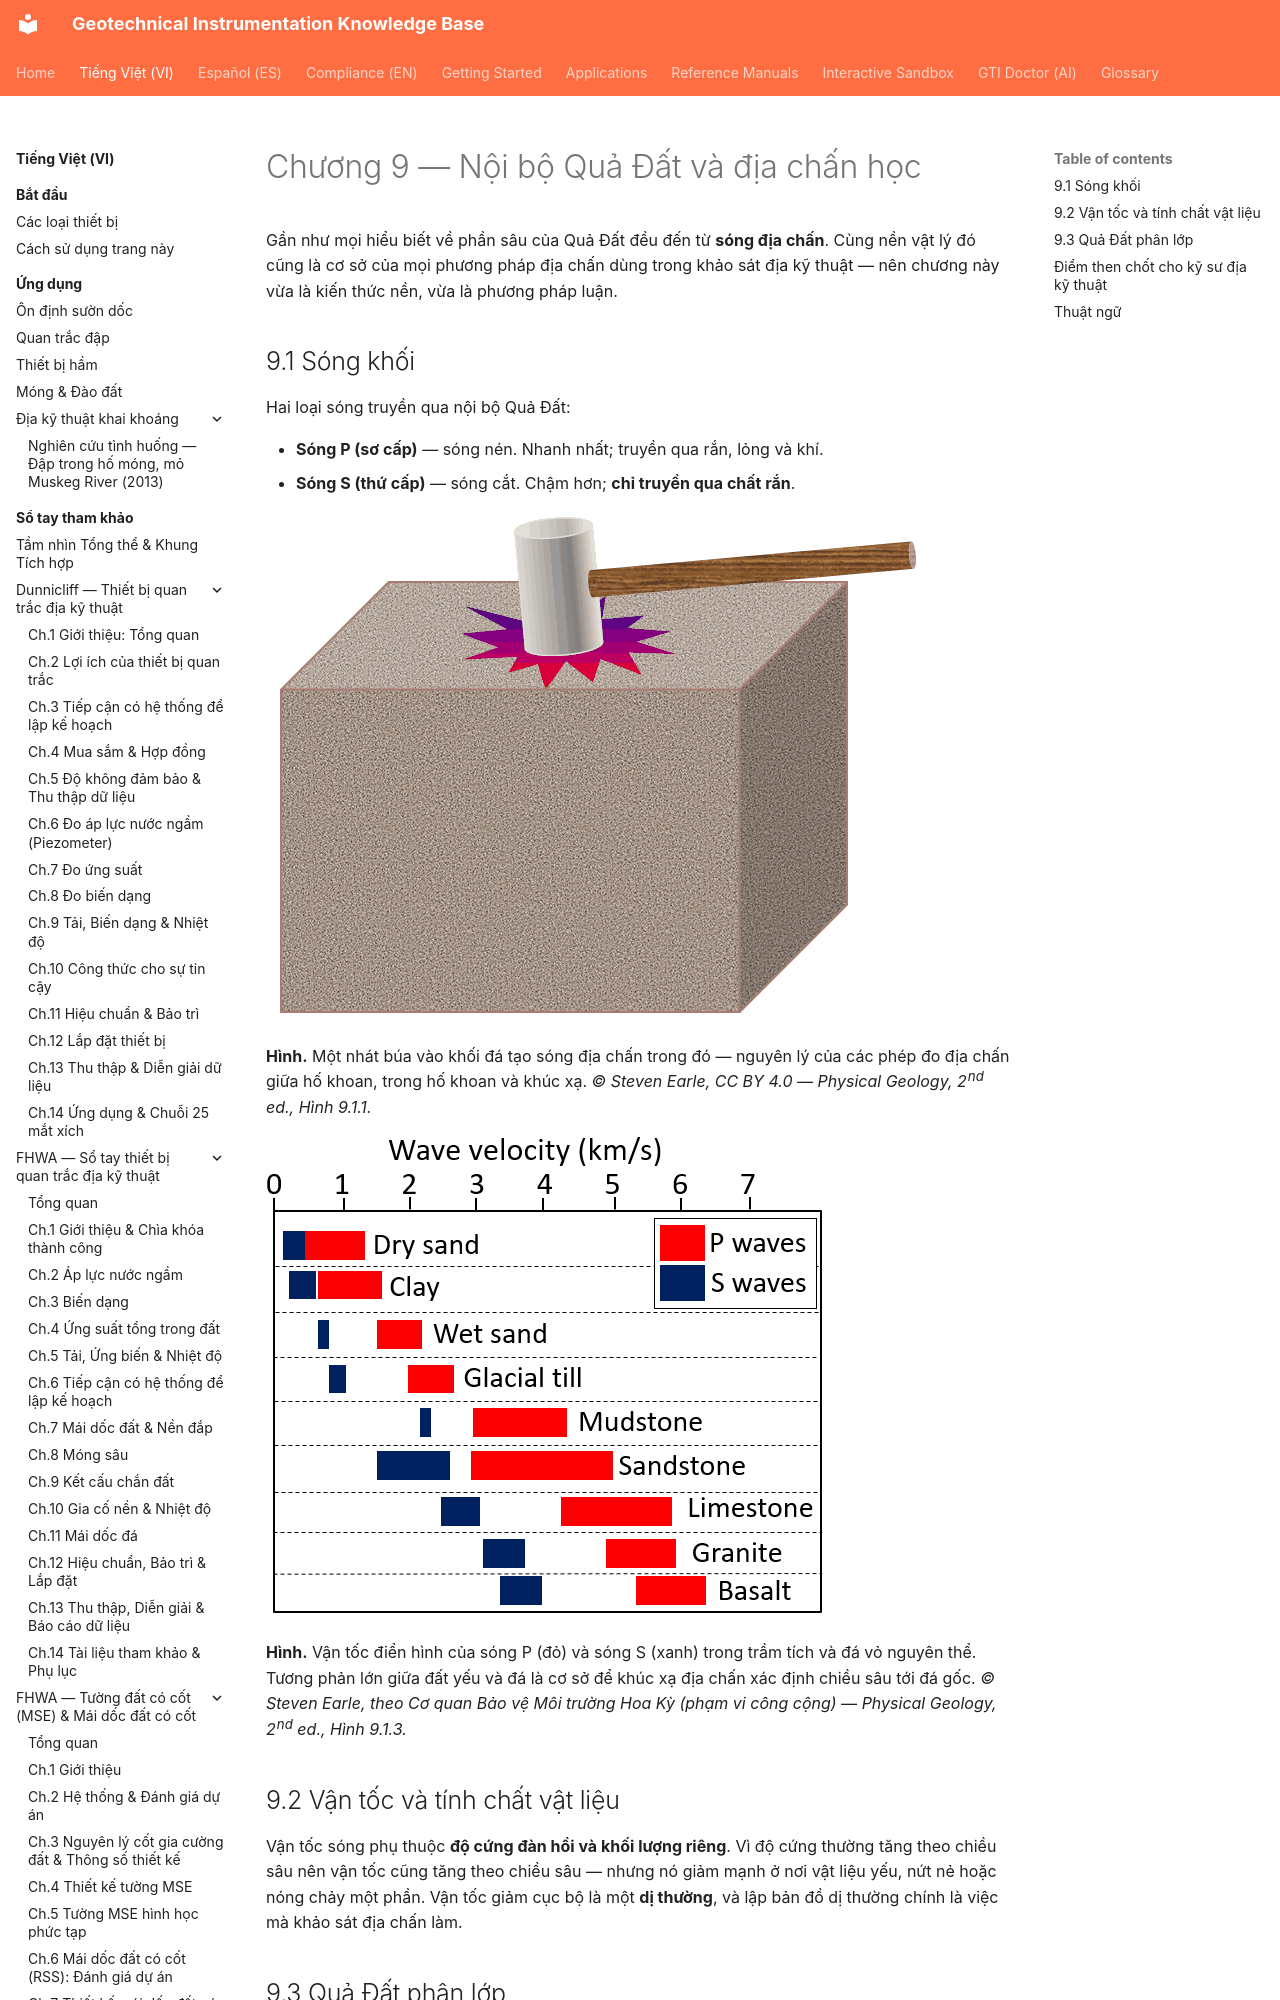

repository: geoinst/geoinst.github.io · page: vi/reference-manuals/dia-chat-vat-ly/chapter-09-earths-interior/index.html · generator: mkdocs

---
lang: vi
lang_alt: reference-manuals/physical-geology/chapter-09-earths-interior/
---
# Chương 9 — Nội bộ Quả Đất và địa chấn học

Gần như mọi hiểu biết về phần sâu của Quả Đất đều đến từ **sóng địa chấn**. Cùng nền vật lý
đó cũng là cơ sở của mọi phương pháp địa chấn dùng trong khảo sát địa kỹ thuật — nên chương
này vừa là kiến thức nền, vừa là phương pháp luận.
